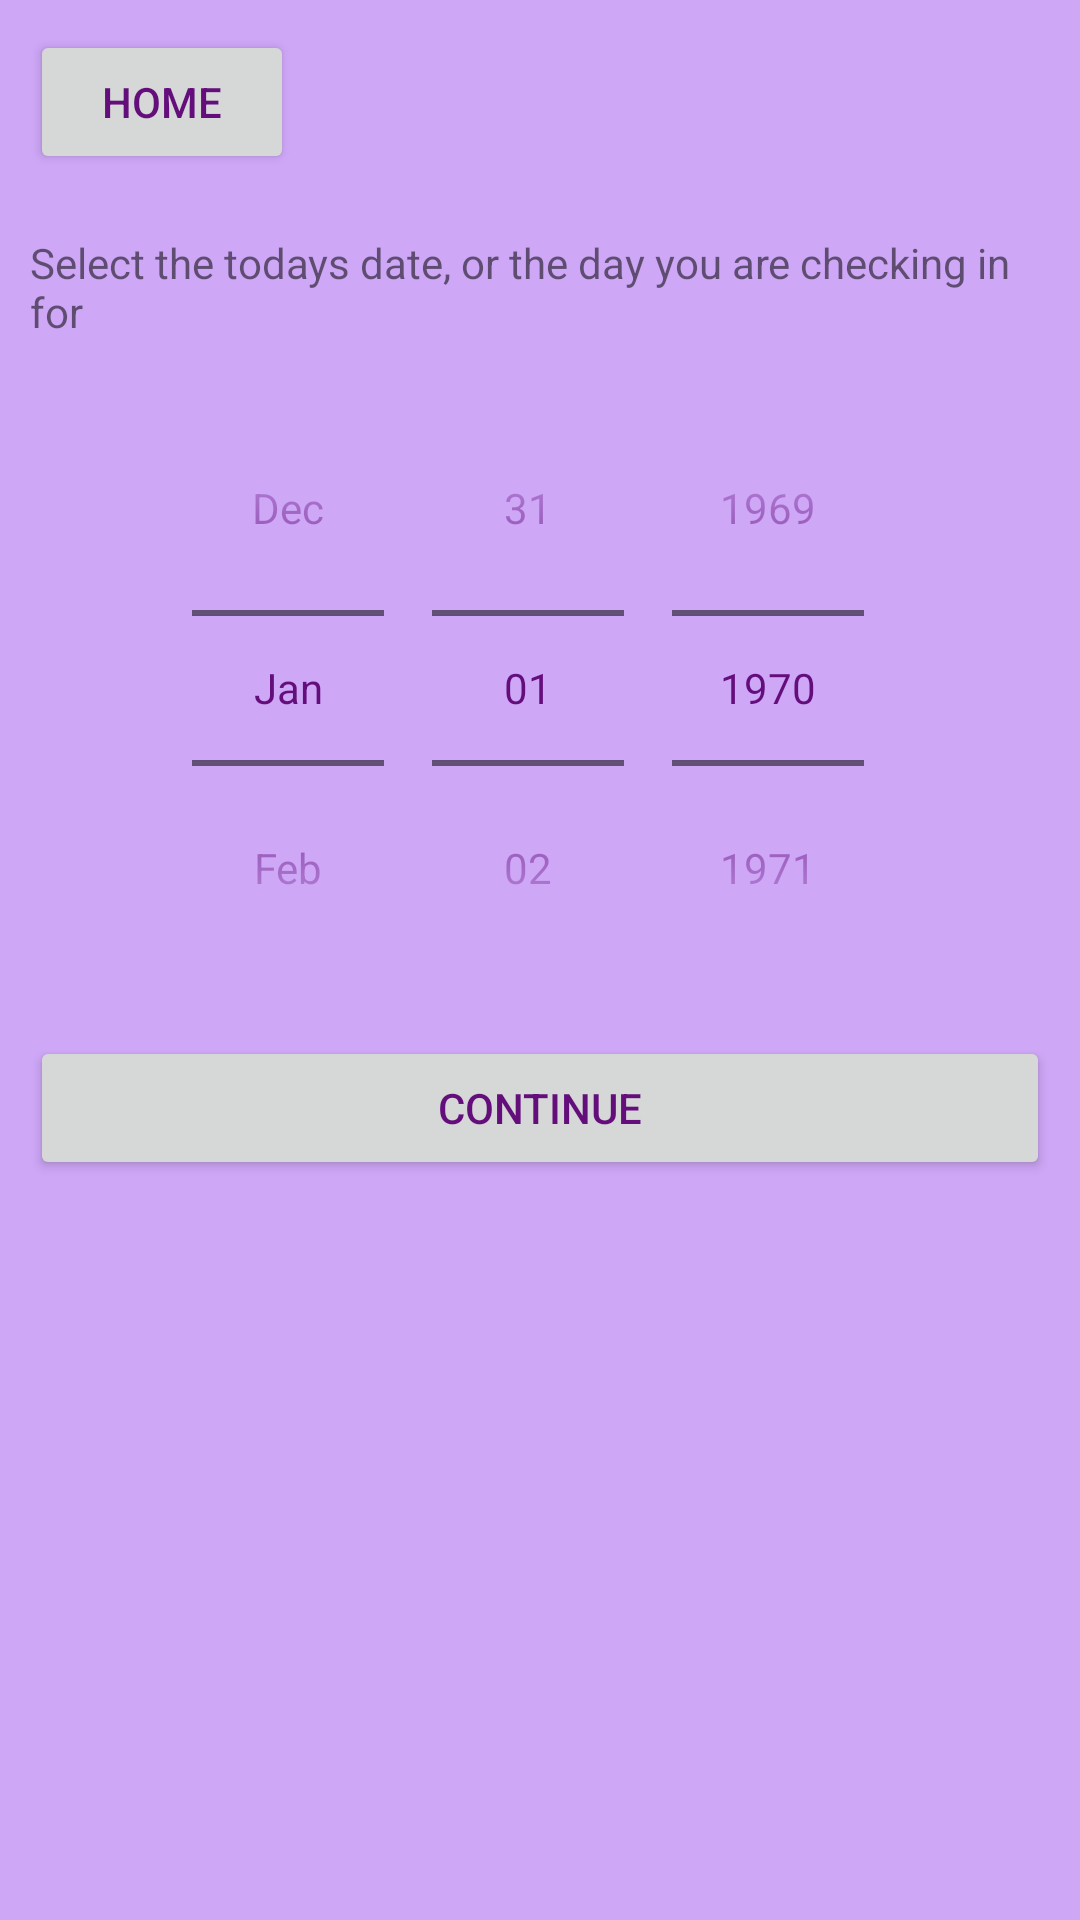

This screen was rendered from an Android layout file. Write that file and the resources it references.
<!-- AndroidManifest.xml: application theme AppTheme -->
<!-- res/layout/activity_end_of_day_check_in.xml -->
<?xml version="1.0" encoding="utf-8"?>
<ScrollView xmlns:android='http://schemas.android.com/apk/res/android'
    android:layout_width="match_parent"
    android:layout_height="match_parent">

    <LinearLayout xmlns:android="http://schemas.android.com/apk/res/android"
        xmlns:tools="http://schemas.android.com/tools"
        android:id="@+id/activity_end_of_day_check_in"
        android:layout_width="match_parent"
        android:layout_height="match_parent"
        android:orientation="vertical"
        android:weightSum="1">
        <Button
            android:layout_width="wrap_content"
            android:layout_height="wrap_content"
            android:id="@+id/homeButton"
            android:text="Home"
            android:layout_margin="10dp"
            android:onClick="GoHome"/>
        <TextView
            android:layout_width="match_parent"
            android:layout_height="wrap_content"
            android:id="@+id/checkInDayText"
            android:layout_margin="10dp"
            android:text="Select the todays date, or the day you are checking in for"/>
        <DatePicker
            android:layout_width="match_parent"
            android:layout_height="wrap_content"
            android:datePickerMode="spinner"
            android:calendarViewShown="false"
            android:id="@+id/datePicker"/>
        <Button
            android:layout_width="match_parent"
            android:layout_height="wrap_content"
            android:id="@+id/selectCheckInDate"
            android:text="Continue"
            android:layout_margin="10dp"
            android:onClick="SelectCheckInDate" />
        <TextView
            android:layout_width="match_parent"
            android:layout_height="wrap_content"
            android:id="@+id/dietText"
            android:layout_margin="10dp"
            android:linksClickable="true"
            android:text="@string/diet_summary"
            android:visibility="gone"/>

        <Spinner
            android:id="@+id/diet_spinner"
            android:layout_width="match_parent"
            android:layout_height="wrap_content"
            android:layout_margin="10dp"
            android:entries="@array/diet_array"
            android:visibility="gone"/>
        <Button
            android:layout_width="match_parent"
            android:layout_height="wrap_content"
            android:id="@+id/selectDiet"
            android:text="Continue"
            android:layout_margin="10dp"
            android:onClick="SelectDiet"
            android:visibility="gone"/>

        <TextView
            android:layout_width="match_parent"
            android:layout_height="wrap_content"
            android:layout_margin="10dp"
            android:text="Enter the number of hours you were physically active today."
            android:id="@+id/activityText"
            android:visibility="gone"/>

        <EditText
            android:id="@+id/hours_of_activity"
            android:layout_width="match_parent"
            android:layout_height="wrap_content"
            android:layout_margin="10dp"
            android:inputType="number"
            android:hint="Hours Of Activity"
            android:gravity="top"
            android:visibility="gone"/>
        <Button
            android:layout_width="match_parent"
            android:layout_height="wrap_content"
            android:id="@+id/selectActivity"
            android:text="Continue"
            android:layout_margin="10dp"
            android:onClick="SelectActivity"
            android:visibility="gone"/>
        <TextView
            android:layout_width="match_parent"
            android:layout_height="wrap_content"
            android:layout_margin="10dp"
            android:id="@+id/sleepText"
            android:text="Enter the number of hours of sleep you had last night and/or today.  Do not enter the number of hours of sleep you are about to have."
            android:visibility="gone"/>

        <EditText
            android:id="@+id/hours_of_sleep"
            android:layout_width="match_parent"
            android:layout_height="wrap_content"
            android:layout_margin="10dp"
            android:inputType="number"
            android:hint="Hours Of Sleep"
            android:gravity="top"
            android:visibility="gone"/>

        <Button
            android:layout_width="match_parent"
            android:layout_height="wrap_content"
            android:id="@+id/addCheckIn"
            android:text="Check In"
            android:layout_margin="10dp"
            android:onClick="addCheckIn"
            android:visibility="gone"/>


    </LinearLayout>
</ScrollView>
<!-- resources referenced by this layout -->
<resources>
  <string-array name="diet_array">
          <item>Mostly Healthy Food</item>
          <item>Some Healthy Some Junk</item>
          <item>Mostly Junk Food</item>
          <item>Under-Ate</item>
      </string-array>
  <string name="diet_summary">Select the option that best describes how you ate today.  If you were hungry for the majority of the day, select \'Under-Ate\'.  For information on how to differentiate between \'healthy\' and \'junk\' food, visit <a href="http://healthyeating.sfgate.com/differentiate-between-junk-healthy-food-5231.html">this website</a>.</string>
  <style name="AppTheme" parent="Theme.AppCompat.Light.DarkActionBar">
          
          <item name="colorPrimary">@color/colorPrimary</item>
          <item name="colorPrimaryDark">@color/colorPrimaryDark</item>
          <item name="colorAccent">@color/colorAccent</item>
          <item name="android:colorBackground">@color/background_material_light</item>
          <item name="android:textColorPrimary">@color/colorPrimaryDark</item>
          <item name="android:textColorPrimaryInverse">@color/colorAccent</item>
      </style>
  <color name="colorPrimary">#df3dc1</color>
  <color name="colorPrimaryDark">#640e7c</color>
  <color name="colorAccent">#40ff90</color>
  <color name="background_material_light">#cea7f7</color>
</resources>
